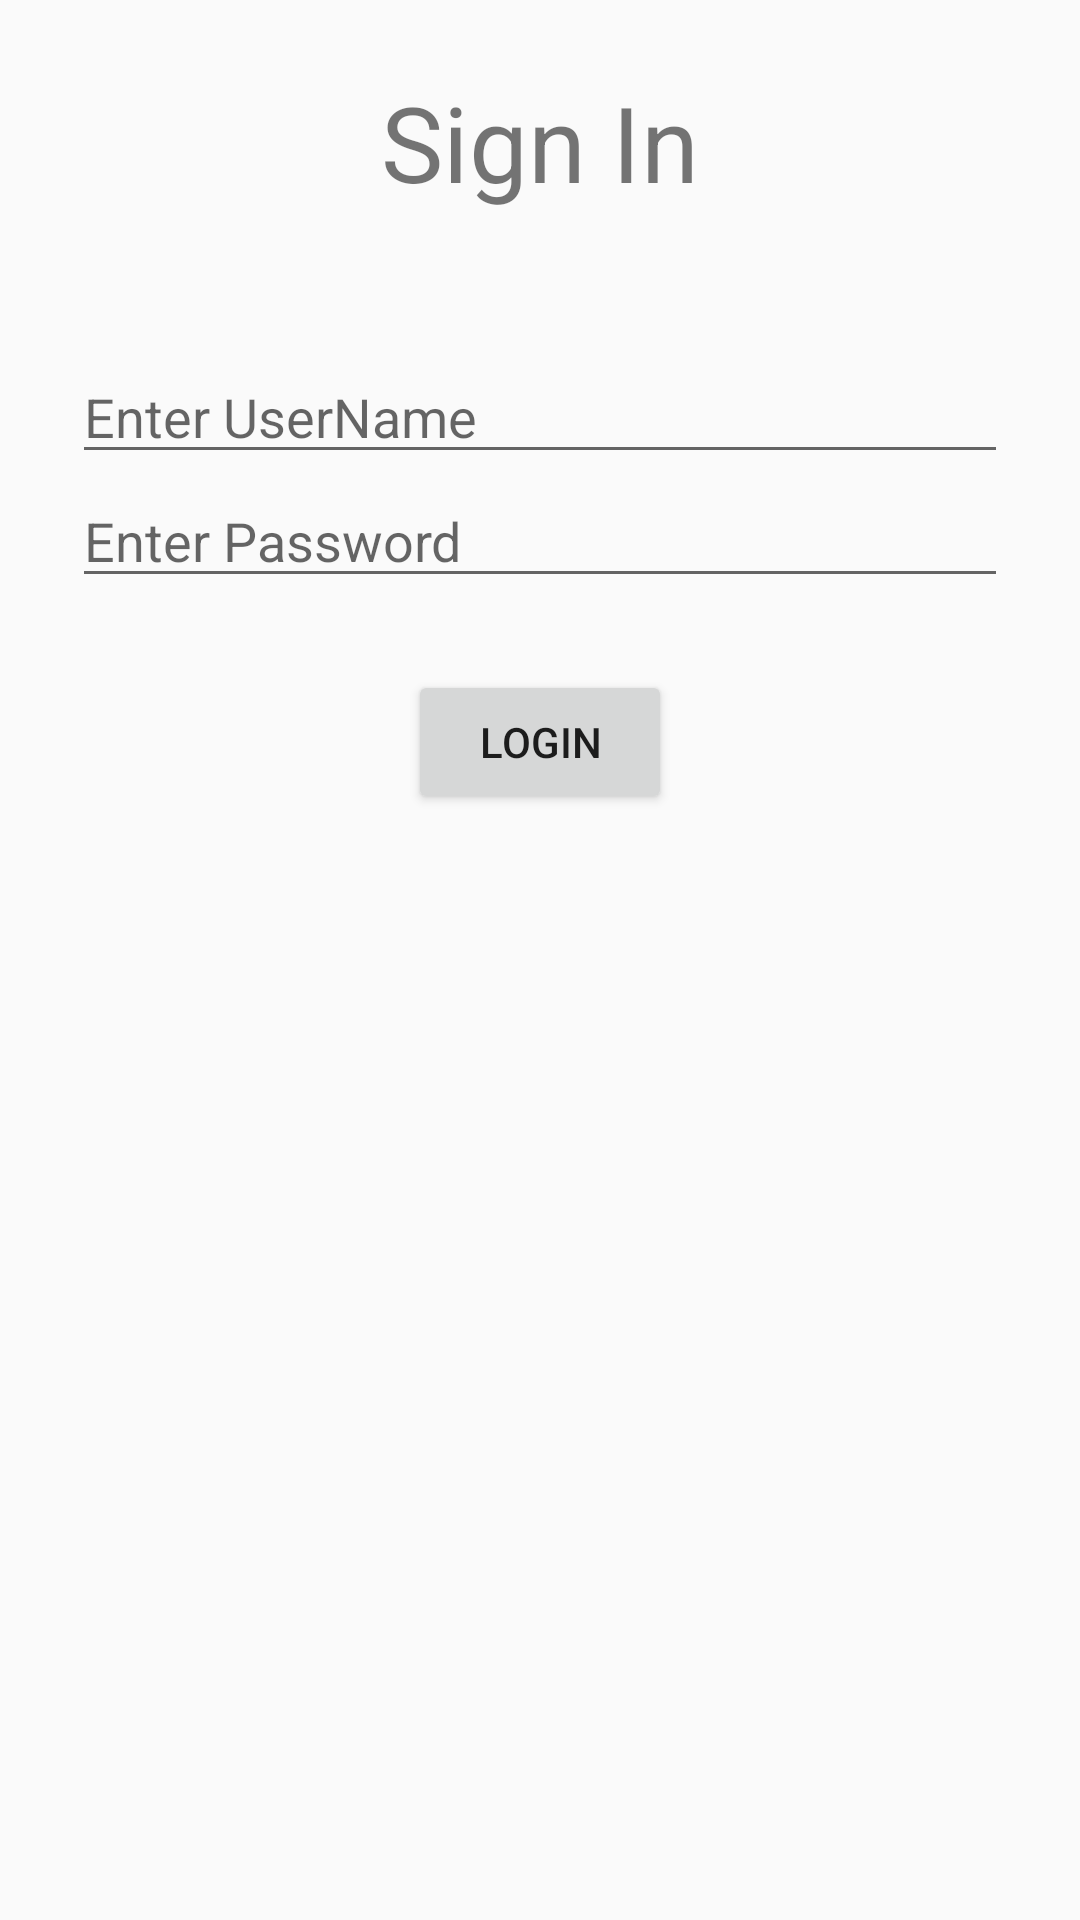

This screen was rendered from an Android layout file. Write that file and the resources it references.
<!-- AndroidManifest.xml: application theme AppTheme -->
<!-- res/layout/activity_login.xml -->
<?xml version="1.0" encoding="utf-8"?>

<ScrollView
    xmlns:android="http://schemas.android.com/apk/res/android"
    xmlns:tools="http://schemas.android.com/tools"
    android:layout_width="match_parent"
    android:layout_height="match_parent"
    tools:context = ".LoginActivity">

    <RelativeLayout
        android:layout_width="match_parent"
        android:layout_height="wrap_content"
        android:layout_margin="24dp">


        <TextView android:text = "@string/logintext"
            android:layout_width="wrap_content"
            android:layout_height = "wrap_content"
            android:id = "@+id/loginlabel"
            android:textSize = "35sp"
            android:layout_alignParentTop = "true"
            android:layout_centerHorizontal = "true" />

        <EditText
            android:layout_width = "wrap_content"
            android:layout_height = "wrap_content"
            android:id = "@+id/enterusername"
            android:hint = "@string/usernamelabel"
            android:focusable = "true"
            android:layout_marginTop = "46dp"
            android:layout_below = "@id/loginlabel"
            android:layout_alignParentLeft = "true"
            android:layout_alignParentStart = "true"
            android:layout_alignParentRight = "true"
            android:layout_alignParentEnd = "true" />

        <EditText
            android:layout_width="wrap_content"
            android:layout_height="wrap_content"
            android:inputType="textPassword"
            android:ems="10"
            android:id="@+id/enterpassword"
            android:layout_below="@id/enterusername"
            android:layout_alignParentLeft="true"
            android:layout_alignParentStart="true"
            android:layout_alignParentRight = "true"
            android:layout_alignParentEnd = "true"
            android:hint="@string/passwordlabel" />

        <Button
            android:layout_width="wrap_content"
            android:layout_height="wrap_content"
            android:text="login"
            android:id="@+id/loginbutton"
            android:layout_centerHorizontal="true"
            android:layout_below="@id/enterpassword"
            android:layout_marginTop="24dp"/>

    </RelativeLayout>

</ScrollView>
<!-- resources referenced by this layout -->
<resources>
  <string name="logintext">Sign In</string>
  <string name="passwordlabel">Enter Password</string>
  <string name="usernamelabel">Enter UserName</string>
  <style name="AppTheme" parent="Theme.AppCompat.Light.DarkActionBar">
          
          <item name="colorPrimary">@color/colorPrimary</item>
          <item name="colorPrimaryDark">@color/colorPrimaryDark</item>
          <item name="colorAccent">@color/colorAccent</item>
      </style>
  <color name="colorPrimary">#3F51B5</color>
  <color name="colorPrimaryDark">#303F9F</color>
  <color name="colorAccent">#FF4081</color>
</resources>
